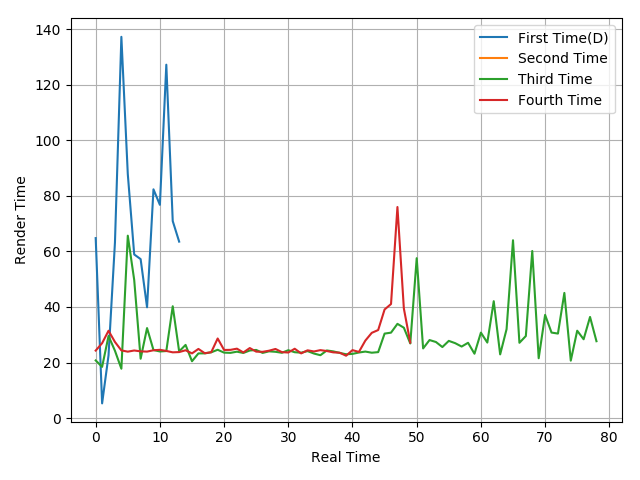

The table this chart was drawn from, first rows:
64.79, 5.3, 22.59, 63.21, 137.23, 87.83, 58.9, 57.23, 39.89, 82.35, 76.76, 127.2, 70.92, 63.52
20.76, 18.45, 29.56, 24.24, 17.78, 65.66, 49.71, 21.38, 32.41, 24.51, 23.99, 24.14, 40.26, 24.01, 26.35, 20.47, 23.29, 23.31, 23.69, 24.6, 23.57, 23.49, 23.91, 23.46
24.31, 26.97, 31.45, 27.41, 24.37, 23.92, 24.34, 24.03, 23.94, 24.42, 24.58, 24.18, 23.68, 23.77, 24.42, 23.3, 24.9, 23.35, 23.73, 28.66, 24.53, 24.57, 25, 23.63
